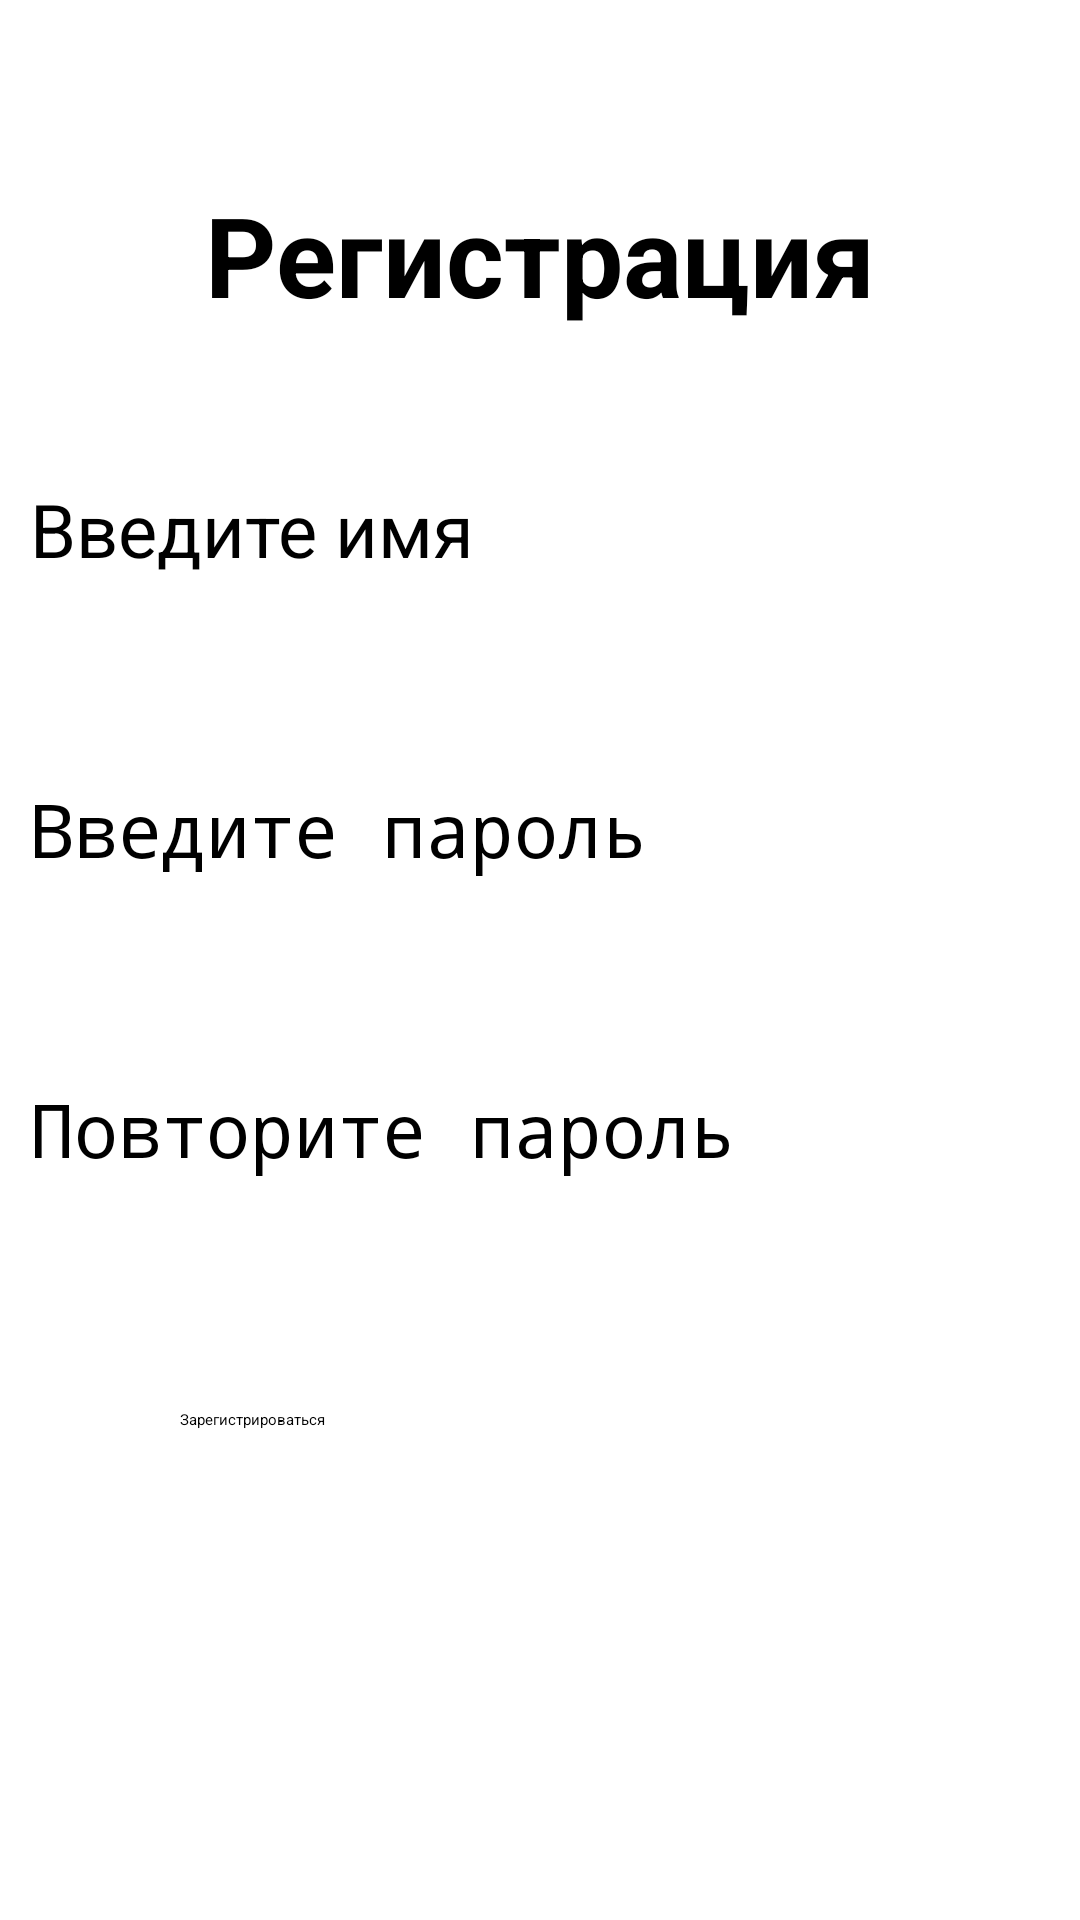

Reconstruct the res/layout file that produces this screen, plus the resources it refers to.
<!-- AndroidManifest.xml: application theme Theme.CourseWork -->
<!-- res/layout/fragment_sign_up.xml -->
<?xml version="1.0" encoding="utf-8"?>
<androidx.constraintlayout.widget.ConstraintLayout
        xmlns:android="http://schemas.android.com/apk/res/android"
        xmlns:app="http://schemas.android.com/apk/res-auto" xmlns:tools="http://schemas.android.com/tools"
        android:layout_width="match_parent"
        android:layout_height="match_parent"
        android:background="@color/white"
        tools:context=".fragments.SignUp">

    <TextView
            style="@style/big_text"
            android:layout_width="wrap_content"
            android:layout_height="wrap_content"
            android:text="@string/sign_up_registration_text"
            app:layout_constraintEnd_toEndOf="parent"
            app:layout_constraintStart_toStartOf="parent"
            app:layout_constraintTop_toTopOf="parent"
            android:layout_marginTop="60dp" android:id="@+id/textView"/>

    <EditText
            android:id="@+id/field_login"
            android:hint="@string/sign_up_field_login"
            style="@style/edit_text"
            android:layout_width="340dp"
            android:layout_height="50dp"
            app:layout_constraintStart_toStartOf="parent"
            app:layout_constraintEnd_toEndOf="parent"
            app:layout_constraintHorizontal_bias="0.5"
            app:layout_constraintTop_toBottomOf="@+id/textView"
            android:layout_marginTop="50dp"/>

    <EditText
            android:id="@+id/field_password"
            android:hint="@string/sign_up_field_password"
            style="@style/edit_text"
            android:layout_width="340dp"
            android:layout_height="50dp"
            android:inputType="textPassword"
            app:layout_constraintStart_toStartOf="parent"
            app:layout_constraintEnd_toEndOf="parent"
            app:layout_constraintTop_toBottomOf="@+id/field_login"
            android:layout_marginTop="50dp"
            app:layout_constraintHorizontal_bias="0.5"/>

    <EditText
            android:id="@+id/field_repeat_password"
            android:hint="@string/sign_up_field_repeat_password"
            style="@style/edit_text"
            android:inputType="textPassword"
            android:layout_width="340dp"
            android:layout_height="50dp"
            app:layout_constraintEnd_toEndOf="parent"
            app:layout_constraintStart_toStartOf="parent"
            app:layout_constraintTop_toBottomOf="@+id/field_password"
            android:layout_marginTop="50dp"
            app:layout_constraintHorizontal_bias="0.5"/>

    <Button
            android:id="@+id/button_reg"
            android:layout_width="240dp"
            android:layout_height="60dp"
            android:text="@string/sign_up_button_reg"
            app:layout_constraintStart_toStartOf="parent"
            app:layout_constraintEnd_toEndOf="parent"
            app:layout_constraintHorizontal_bias="0.5"
            app:layout_constraintTop_toBottomOf="@+id/field_repeat_password"
            android:layout_marginTop="60dp"/>

</androidx.constraintlayout.widget.ConstraintLayout>
<!-- resources referenced by this layout -->
<resources>
  <color name="white">#FFFFFFFF</color>
  <string name="sign_up_button_reg">Зарегистрироваться</string>
  <string name="sign_up_field_login">Введите имя</string>
  <string name="sign_up_field_password">Введите пароль</string>
  <string name="sign_up_field_repeat_password">Повторите пароль</string>
  <string name="sign_up_registration_text">Регистрация</string>
  <style name="big_text">
          <item name="android:textSize">18pt</item>
          <item name="android:textColor">#000000</item>
          <item name="android:textStyle">bold</item>
      </style>
  <style name="edit_text">
          <item name="android:textSize">12pt</item>
          <item name="android:textColor">#000000</item>
          <item name="android:textStyle">normal</item>
      </style>
</resources>
